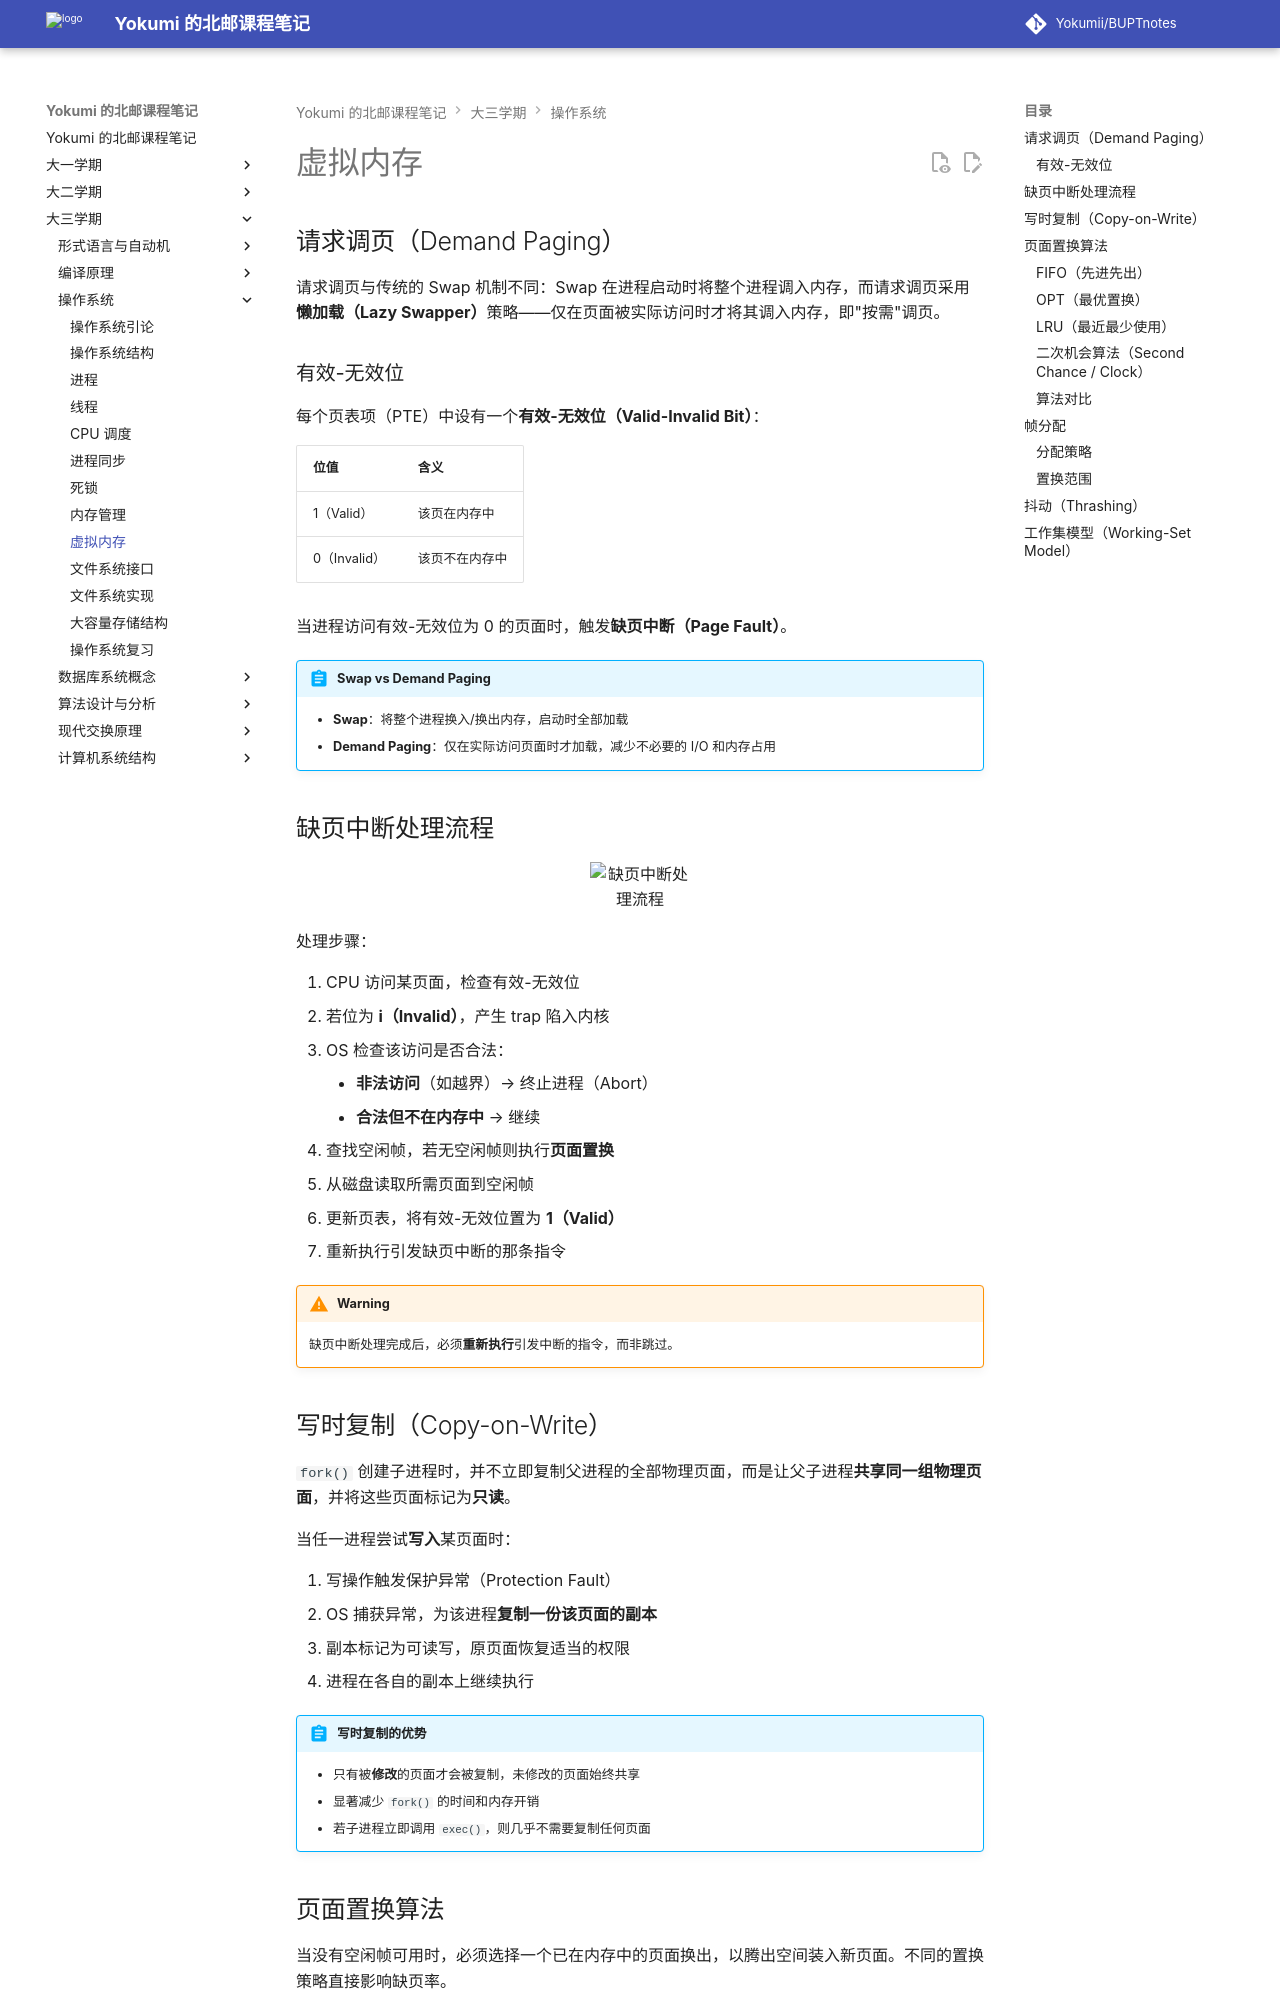

repository: Yokumii/BUPTnotes · page: study/computer-science/operating-system/virtual-memory/index.html · generator: mkdocs

---
description: 讲解请求调页、缺页中断、写时复制、页面置换与帧分配，并分析抖动和工作集模型。
---

# 虚拟内存

## 请求调页（Demand Paging）

请求调页与传统的 Swap 机制不同：Swap 在进程启动时将整个进程调入内存，而请求调页采用**懒加载（Lazy Swapper）**策略——仅在页面被实际访问时才将其调入内存，即"按需"调页。

### 有效-无效位

每个页表项（PTE）中设有一个**有效-无效位（Valid-Invalid Bit）**：

| 位值 | 含义 |
| --- | --- |
| 1（Valid） | 该页在内存中 |
| 0（Invalid） | 该页不在内存中 |

当进程访问有效-无效位为 0 的页面时，触发**缺页中断（Page Fault）**。

!!! abstract "Swap vs Demand Paging"
    - **Swap**：将整个进程换入/换出内存，启动时全部加载
    - **Demand Paging**：仅在实际访问页面时才加载，减少不必要的 I/O 和内存占用

## 缺页中断处理流程

<figure markdown="span">
  ![缺页中断处理流程](https://webp-pic.yokumi.cn/2025/12/20251221130404797.png){ loading=lazy width="70%" }
</figure>

处理步骤：

1. CPU 访问某页面，检查有效-无效位
2. 若位为 **i（Invalid）**，产生 trap 陷入内核
3. OS 检查该访问是否合法：
    - **非法访问**（如越界）→ 终止进程（Abort）
    - **合法但不在内存中** → 继续
4. 查找空闲帧，若无空闲帧则执行**页面置换**
5. 从磁盘读取所需页面到空闲帧
6. 更新页表，将有效-无效位置为 **1（Valid）**
7. 重新执行引发缺页中断的那条指令

!!! warning
    缺页中断处理完成后，必须**重新执行**引发中断的指令，而非跳过。

## 写时复制（Copy-on-Write）

`fork()` 创建子进程时，并不立即复制父进程的全部物理页面，而是让父子进程**共享同一组物理页面**，并将这些页面标记为**只读**。

当任一进程尝试**写入**某页面时：

1. 写操作触发保护异常（Protection Fault）
2. OS 捕获异常，为该进程**复制一份该页面的副本**
3. 副本标记为可读写，原页面恢复适当的权限
4. 进程在各自的副本上继续执行

!!! abstract "写时复制的优势"
    - 只有被**修改**的页面才会被复制，未修改的页面始终共享
    - 显著减少 `fork()` 的时间和内存开销
    - 若子进程立即调用 `exec()`，则几乎不需要复制任何页面
